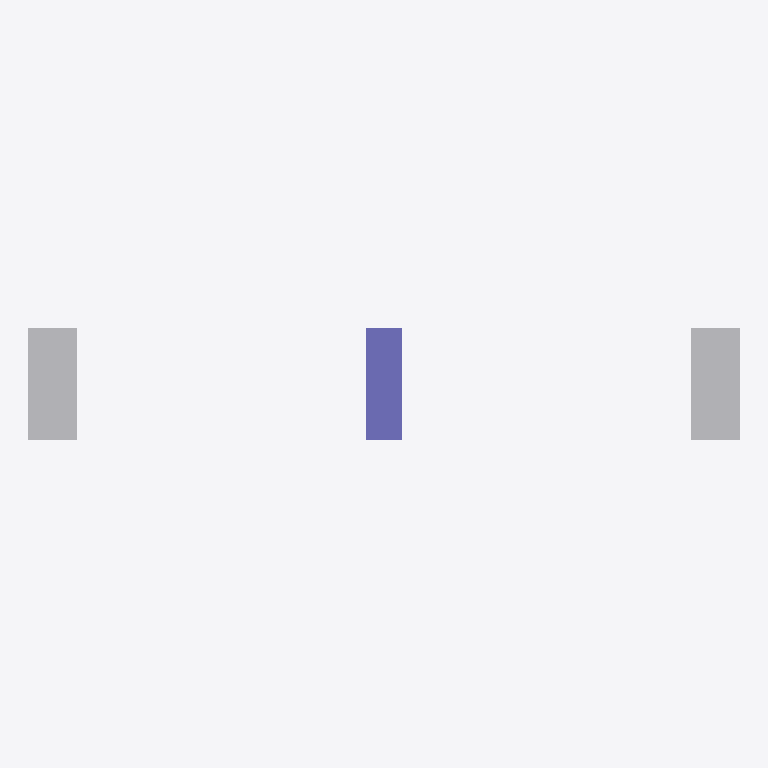
Plan cut of the same IFC building model at storey 'deck level' (level 0.00 m, cut at 1.40 m), seen from above with north up, elements coloured by IFC class (only those large enough to see are counted): 2 other elements (light grey), 1 column (violet). Cut surfaces are drawn darker.
Extent 58.0 m × 9.1 m × 7.5 m (x, y, z). Storeys (1): deck level at 0.00 m. Elements (5): 3 IfcBuildingElementProxy, 1 IfcColumn, 1 IfcSlab.

HEADER;
FILE_DESCRIPTION(('ViewDefinition [CoordinationView]'),'2;1');
FILE_NAME('','2026-09-08T14:04:24',(''),(''),'IfcOpenShell 0.8.5-1c5b825','IfcOpenShell 0.8.5-1c5b825','');
FILE_SCHEMA(('IFC4'));
ENDSEC;
DATA;
#15=IFCPROJECT('2_UkuV8jL5KRa$KL$KRJE2',#5,'칠백로 프록시 교량','proxy from measured specs — not a surveyed BIM',$,$,$,(#13),#10);
#17=IFCSITE('1KfWQavtXD5wcJ6ufNYR3e',#5,'bridge site',$,$,#16,$,$,.ELEMENT.,$,$,$,$,$);
#19=IFCBUILDING('3BhLzdAQ56CuLcoP0zq_hq',#5,'칠백로 프록시 교량',$,$,#18,$,$,.ELEMENT.,$,$,$);
#21=IFCBUILDINGSTOREY('1jTfgrxPz5mfJQ_sP6PWFy',#5,'deck level',$,$,#20,$,$,.ELEMENT.,$);
#79=IFCBUILDINGELEMENTPROXY('0FSK4AJH64ZR8GOED70IXI',#5,'A1','proxy from measured specs — not a surveyed BIM',$,#69,#78,$,$);
#92=IFCBUILDINGELEMENTPROXY('0LL4L4D5YD74ZQKVTI3KLM',#5,'A2','proxy from measured specs — not a surveyed BIM',$,#82,#91,$,$);
#53=IFCCOLUMN('34D9V1CBOF_Z86JPT1ZZTC',#5,'P1','proxy from measured specs — not a surveyed BIM',$,#43,#52,$,.COLUMN.);
ENDSEC;
